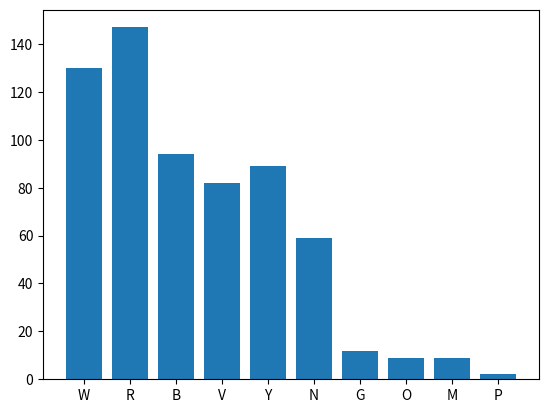

Here is the Python script that generated this plot:
from collections import Counter

flower_orders = ['W/R/B', 'W/R/B', 'W/R/B', 'W/R/B', 'W/R/B', 'W/R/B', 'W/R/B', 'W/R/B', 'W/R/B', 'W/R/B', 'W/R/B',
                 'W/R/B', 'W/R/B', 'W/R/B', 'W/R/B', 'W/R/B', 'W/R/B', 'W/R/B', 'W/R/B', 'W/R/B', 'W/R/B', 'W/R/B',
                 'W/R/B', 'W/R/B', 'W/R/B', 'W/R/B', 'W/R/B', 'W/R/B', 'W/R/B', 'W/R/B', 'W/R', 'W/R', 'W/R', 'W/R',
                 'W/R', 'W/R', 'W/R', 'W/R', 'W/R', 'W/R', 'W/R', 'W/R', 'W/R', 'W/R', 'W/R', 'W/R', 'R/V/Y', 'R/V/Y',
                 'R/V/Y', 'R/V/Y', 'R/V/Y', 'R/V/Y', 'R/V/Y', 'R/V/Y', 'R/V/Y', 'R/V/Y', 'W/R/V', 'W/R/V', 'W/R/V',
                 'W/R/V', 'W/R/V', 'W/R/V', 'W/R/V', 'W/R/V', 'W/R/V', 'W/R/V', 'W/N/R/V', 'W/N/R/V', 'W/N/R/V',
                 'W/N/R/V', 'W/N/R/V', 'W/N/R/V', 'W/N/R/V', 'W/N/R/V', 'W/R/B/Y', 'W/R/B/Y', 'W/R/B/Y', 'W/R/B/Y',
                 'W/R/B/Y', 'W/R/B/Y', 'B/Y', 'B/Y', 'B/Y', 'B/Y', 'B/Y', 'R/B/Y', 'R/B/Y', 'R/B/Y', 'R/B/Y', 'R/B/Y',
                 'W/N/R/B/V/Y', 'W/N/R/B/V/Y', 'W/N/R/B/V/Y', 'W/N/R/B/V/Y', 'W/N/R/B/V/Y', 'W/G', 'W/G', 'W/G', 'W/G',
                 'R/Y', 'R/Y', 'R/Y', 'R/Y', 'N/R/V/Y', 'N/R/V/Y', 'N/R/V/Y', 'N/R/V/Y', 'W/R/B/V', 'W/R/B/V',
                 'W/R/B/V', 'W/R/B/V', 'W/N/R/V/Y', 'W/N/R/V/Y', 'W/N/R/V/Y', 'W/N/R/V/Y', 'N/R/Y', 'N/R/Y', 'N/R/Y',
                 'W/V/O', 'W/V/O', 'W/V/O', 'W/N/R/Y', 'W/N/R/Y', 'W/N/R/Y', 'R/B/V/Y', 'R/B/V/Y', 'R/B/V/Y', 'W/R/V/Y',
                 'W/R/V/Y', 'W/R/V/Y', 'W/R/B/V/Y', 'W/R/B/V/Y', 'W/R/B/V/Y', 'W/N/R/B/Y', 'W/N/R/B/Y', 'W/N/R/B/Y',
                 'R/G', 'R/G', 'B/V/Y', 'B/V/Y', 'N/B/Y', 'N/B/Y', 'W/B/Y', 'W/B/Y', 'W/N/B', 'W/N/B', 'W/N/R', 'W/N/R',
                 'W/N/B/Y', 'W/N/B/Y', 'W/B/V/Y', 'W/B/V/Y', 'W/N/R/B/V/Y/G/M', 'W/N/R/B/V/Y/G/M', 'B/R', 'N/R', 'V/Y',
                 'V', 'N/R/V', 'N/V/Y', 'R/B/O', 'W/B/V', 'W/V/Y', 'W/N/R/B', 'W/N/R/O', 'W/N/R/G', 'W/N/V/Y',
                 'W/N/Y/M', 'N/R/B/Y', 'N/B/V/Y', 'R/V/Y/O', 'W/B/V/M', 'W/B/V/O', 'N/R/B/Y/M', 'N/R/V/O/M',
                 'W/N/R/Y/G', 'N/R/B/V/Y', 'W/R/B/V/Y/P', 'W/N/R/B/Y/G', 'W/N/R/B/V/O/M', 'W/N/R/B/V/Y/M',
                 'W/N/B/V/Y/G/M', 'W/N/B/V/V/Y/P']
print(flower_orders)

flower_orders_updated = []

for i in flower_orders:
    j = i.replace("/", "")
    flower_orders_updated.append(j)

print(flower_orders_updated)

count = 0
for i in flower_orders_updated:
    if i.__contains__('W'):
        count = count + 1
        print(i)

# printing result
print("Count of W: " + str(count))

StringFlowerOrder = "".join(flower_orders_updated)
print(StringFlowerOrder)

from collections import Counter

dictflowers = dict(Counter(StringFlowerOrder))
print(dictflowers)

import matplotlib.pyplot as plt
plt.bar(dictflowers.keys(), dictflowers.values())
plt.show()